Run: headless pygame with SDL's dummy video driver; simulated clock (each Clock.tick advances the game by its frame time, no real sleeping); random seed 0; keys injected as events and as key.get_pressed() state; no mouse input.
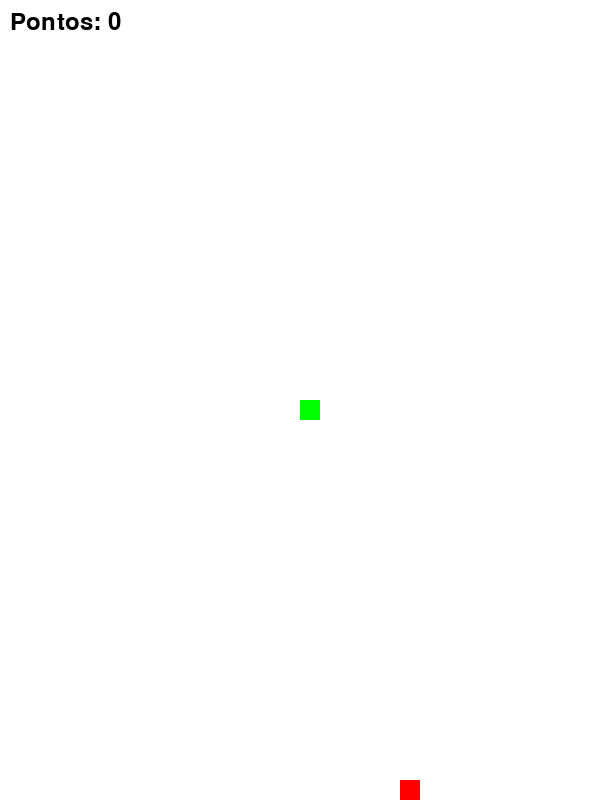
Frame 1 of 2 · flips 1–60 · no input
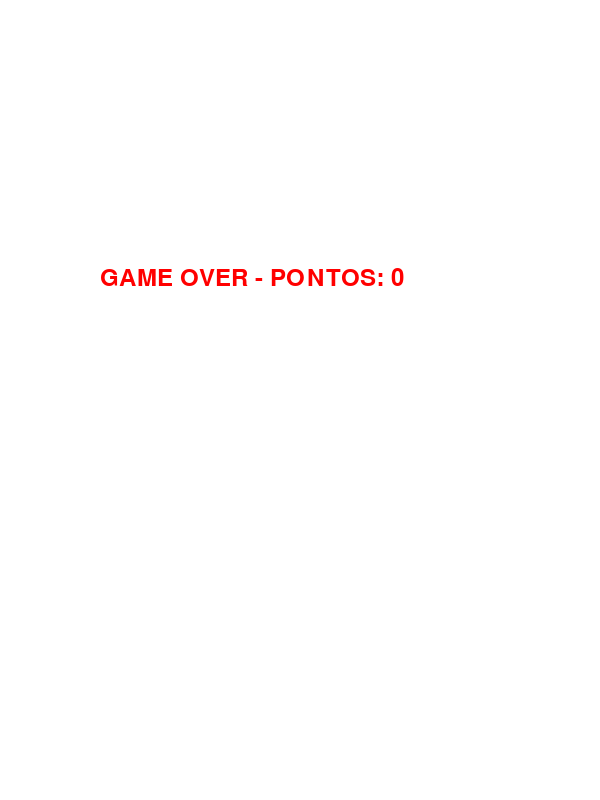
Frame 2 of 2 · flips 61–180 · tapped SPACE, RETURN · held RIGHT (→), D (game ended)

The pygame program that drew these frames:

import pygame
import random
import time

pygame.init()

largura = 600
altura = 800

tela = pygame.display.set_mode((largura, altura))
pygame.display.set_caption("Jogo da Cobrinha")

branco = (255, 255, 255)
verde = (0, 255, 0)
vermelho = (255, 0, 0)
preto = (0, 0, 0)

clock = pygame.time.Clock()
velocidade = 10

tamanho_bloco = 20

fonte = pygame.font.SysFont(None, 35)


def mostrar_pontuacao(pontos):
    valor = fonte.render("Pontos: " + str(pontos), True, preto)
    tela.blit(valor, (10, 10))


def jogo():

    x = largura // 2
    y = altura // 2

    x_mudanca = 0
    y_mudanca = 0

    cobra = []
    comprimento_cobra = 1

    comida_x = round(random.randrange(0, largura - tamanho_bloco) / 20) * 20
    comida_y = round(random.randrange(0, altura - tamanho_bloco) / 20) * 20

    fim_de_jogo = False

    while not fim_de_jogo:

        for event in pygame.event.get():

            if event.type == pygame.QUIT:
                fim_de_jogo = True

            if event.type == pygame.KEYDOWN:

                if event.key == pygame.K_LEFT:
                    x_mudanca = -tamanho_bloco
                    y_mudanca = 0

                elif event.key == pygame.K_RIGHT:
                    x_mudanca = tamanho_bloco
                    y_mudanca = 0

                elif event.key == pygame.K_UP:
                    y_mudanca = -tamanho_bloco
                    x_mudanca = 0

                elif event.key == pygame.K_DOWN:
                    y_mudanca = tamanho_bloco
                    x_mudanca = 0

        # Atualiza posição da cobra
        x += x_mudanca
        y += y_mudanca

        # Verifica colisão com bordas
        if x >= largura or x < 0 or y >= altura or y < 0:
            fim_de_jogo = True

        tela.fill(branco)

        # Desenha comida
        pygame.draw.rect(
            tela,
            vermelho,
            (comida_x, comida_y, tamanho_bloco, tamanho_bloco)
        )

        # Cabeça da cobra
        cabeca = [x, y]
        cobra.append(cabeca)

        if len(cobra) > comprimento_cobra:
            del cobra[0]

        # Verifica colisão com o próprio corpo
        for bloco in cobra[:-1]:
            if bloco == cabeca:
                fim_de_jogo = True

        # Desenha a cobra
        for bloco in cobra:
            pygame.draw.rect(
                tela,
                verde,
                (bloco[0], bloco[1], tamanho_bloco, tamanho_bloco)
            )

        mostrar_pontuacao(comprimento_cobra - 1)

        pygame.display.update()

        # Cobra comeu a comida
        if x == comida_x and y == comida_y:
            comida_x = round(
                random.randrange(0, largura - tamanho_bloco) / 20
            ) * 20

            comida_y = round(
                random.randrange(0, altura - tamanho_bloco) / 20
            ) * 20

            comprimento_cobra += 1

        clock.tick(velocidade)

    tela.fill(branco)

    mensagem = fonte.render(
        "GAME OVER - PONTOS: " + str(comprimento_cobra - 1),
        True,
        vermelho
    )

    tela.blit(mensagem, (largura // 6, altura // 3))

    pygame.display.update()

    time.sleep(3)

    pygame.quit()


jogo()
